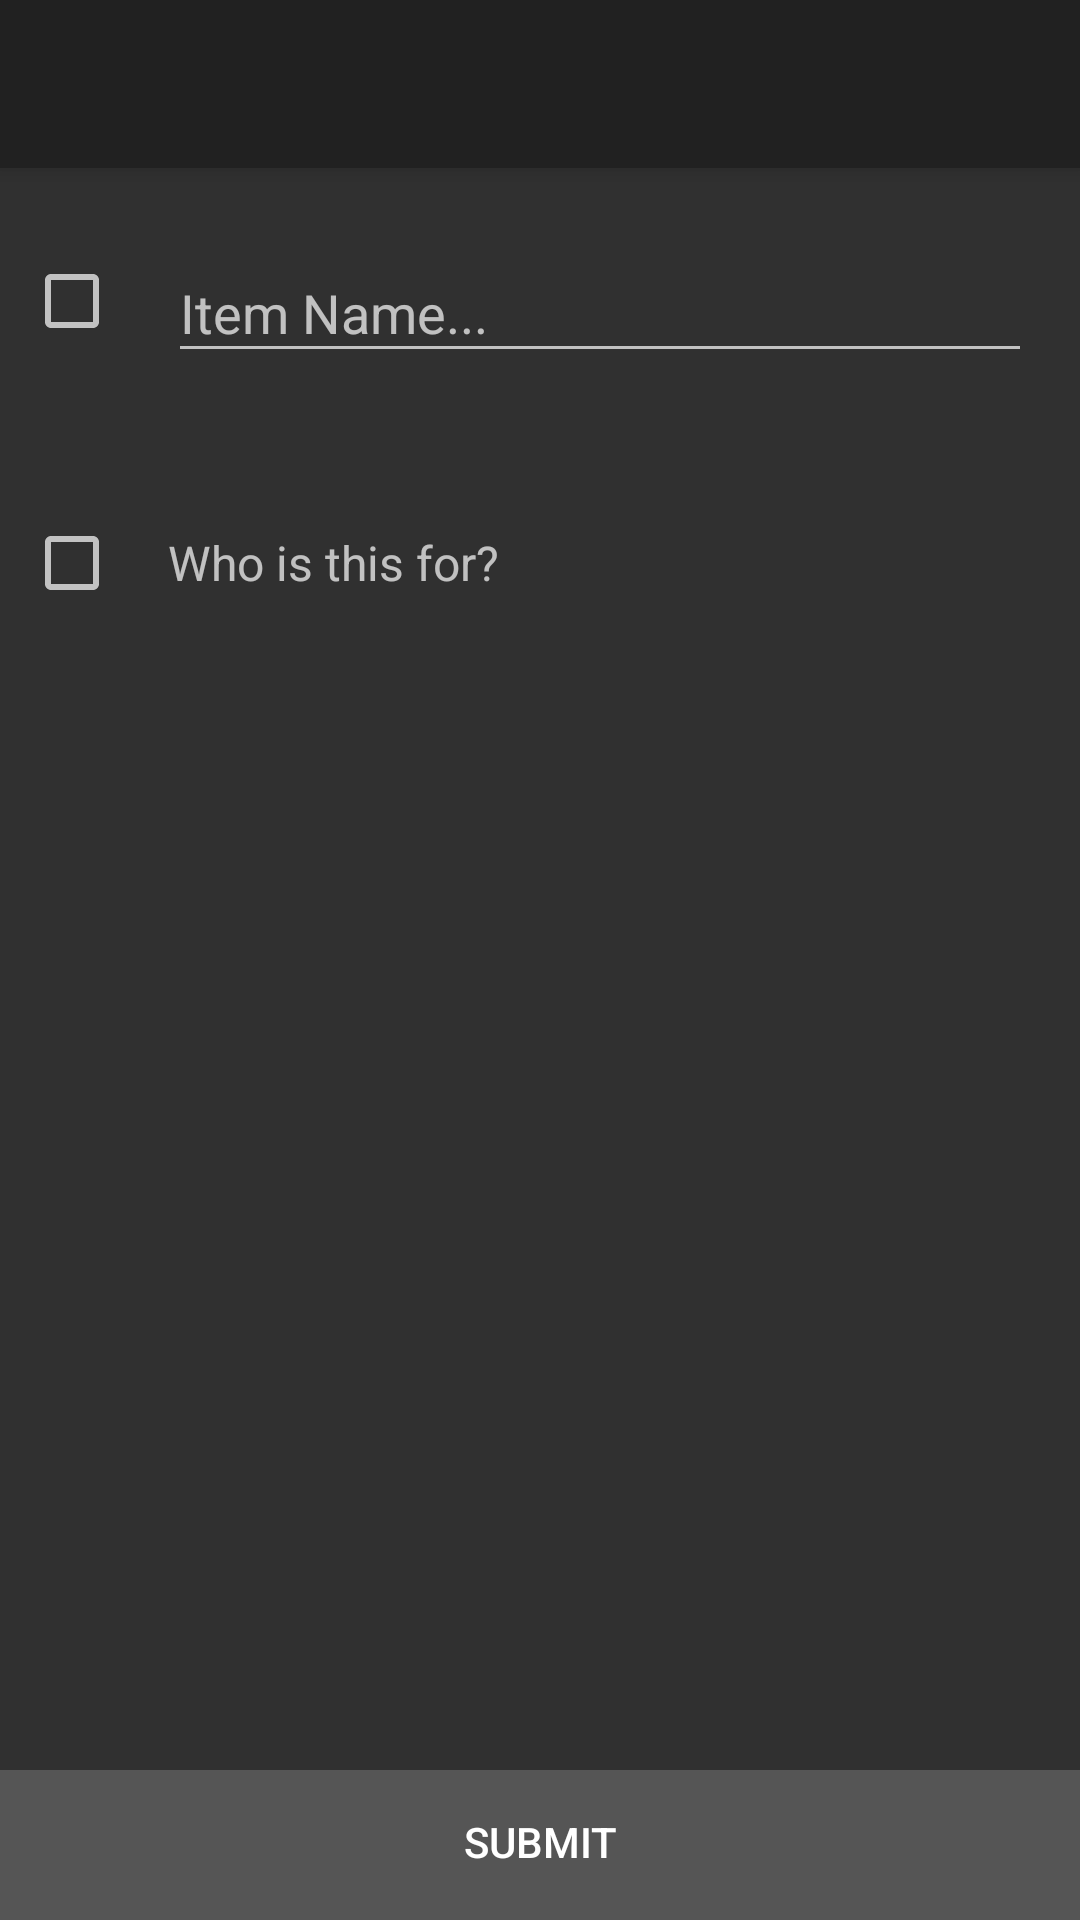

Produce the Android XML layout that renders to this screen, including the resource entries it uses.
<!-- AndroidManifest.xml: application theme AppTheme -->
<!-- res/layout/activity_editshoppingitem.xml -->
<?xml version="1.0" encoding="utf-8"?>
<android.support.design.widget.CoordinatorLayout
    xmlns:android="http://schemas.android.com/apk/res/android"
    xmlns:app="http://schemas.android.com/apk/res-auto"
    xmlns:tools="http://schemas.android.com/tools"
    android:layout_width="match_parent"
    android:layout_height="match_parent"
    android:id="@+id/coordlayout">

    <android.support.v7.widget.Toolbar
        android:layout_width="match_parent"
        android:layout_height="wrap_content"
        android:id="@+id/appToolbar"
        android:background="?attr/colorPrimary"
        android:elevation="4dp"
        android:theme="@style/ThemeOverlay.AppCompat.ActionBar"
        app:popupTheme="@style/ThemeOverlay.AppCompat.Light"/>

    <ScrollView
        android:layout_width="match_parent"
        android:layout_height="match_parent"
        android:fillViewport="true"
        android:scrollbarStyle="insideOverlay"
        android:paddingBottom="30dp"
        android:clipToPadding="false"
        android:layout_marginTop="56dp"
        android:layout_marginBottom="40dp">

        <android.support.constraint.ConstraintLayout
            android:layout_width="match_parent"
            android:layout_height="wrap_content">

            <CheckBox
                android:layout_width="wrap_content"
                android:layout_height="wrap_content"
                android:id="@+id/editNameCheck"
                app:layout_constraintLeft_toLeftOf="parent"
                app:layout_constraintTop_toTopOf="parent"
                android:layout_marginLeft="8dp"
                android:layout_marginTop="8dp"
                android:layout_marginStart="8dp"
                app:layout_constraintBottom_toBottomOf="@+id/itemNameLayout"
                android:layout_marginBottom="8dp" />

            <android.support.design.widget.TextInputLayout
                android:layout_width="0dp"
                android:layout_height="wrap_content"
                android:layout_margin="16dp"
                android:id="@+id/itemNameLayout"
                app:hintAnimationEnabled="true"
                app:hintEnabled="true"
                app:errorEnabled="true"
                app:layout_constraintTop_toTopOf="parent"
                app:layout_constraintRight_toRightOf="parent"
                app:layout_constraintLeft_toRightOf="@+id/editNameCheck"
                android:layout_marginLeft="8dp">

                <android.support.design.widget.TextInputEditText
                    android:id="@+id/ShoppingItemNameEntry"
                    android:layout_width="match_parent"
                    android:layout_height="wrap_content"
                    android:hint="Item Name..."
                    android:textColorHint="#88ffffff"
                    android:inputType="text|textCapWords"
                    android:maxLines="1"
                    android:textColor="#fff"/>
            </android.support.design.widget.TextInputLayout>


            <CheckBox
                android:layout_width="wrap_content"
                android:layout_height="wrap_content"
                android:id="@+id/editForCheck"
                app:layout_constraintLeft_toLeftOf="parent"
                android:layout_marginLeft="8dp"
                android:layout_marginStart="8dp"
                app:layout_constraintTop_toTopOf="@+id/whoLabel"
                app:layout_constraintBottom_toBottomOf="@+id/whoLabel"
                android:layout_marginBottom="0dp" />

            <TextView
                android:id="@+id/whoLabel"
                android:layout_width="wrap_content"
                android:layout_height="wrap_content"
                android:text="Who is this for?"
                android:textSize="16sp"
                app:layout_constraintTop_toBottomOf="@+id/itemNameLayout"
                app:layout_constraintVertical_chainStyle="spread_inside"
                android:layout_marginTop="32dp"
                android:layout_marginStart="16dp"
                app:layout_constraintLeft_toRightOf="@+id/editForCheck"
                android:layout_marginLeft="8dp" />

            <TextView
                android:id="@+id/selectUsers"
                android:layout_width="wrap_content"
                android:layout_height="wrap_content"
                android:text=""
                android:textSize="18sp"
                android:layout_marginTop="8dp"
                app:layout_constraintTop_toBottomOf="@+id/whoLabel"
                app:layout_constraintLeft_toLeftOf="@+id/whoLabel" />

            <ImageButton
                android:id="@+id/editPeople"
                android:layout_width="48dp"
                android:layout_height="wrap_content"
                android:src="@drawable/ic_create_white_24dp"
                style="@style/Widget.AppCompat.Button.Borderless"
                app:layout_constraintLeft_toRightOf="@+id/selectUsers"
                app:layout_constraintTop_toTopOf="@+id/selectUsers"
                app:layout_constraintBottom_toBottomOf="@+id/selectUsers"
                android:layout_marginBottom="0dp"
                android:layout_marginLeft="8dp"/>
        </android.support.constraint.ConstraintLayout>
    </ScrollView>

    <RelativeLayout
        android:layout_width="match_parent"
        android:layout_height="50dp"
        android:background="#555"
        android:layout_gravity="bottom"
        android:id="@+id/relativeLayout"
        app:layout_dodgeInsetEdges="bottom">

        <Button
            android:id="@+id/submitBill"
            style="@style/Widget.AppCompat.Button.Borderless"
            android:layout_width="match_parent"
            android:layout_height="wrap_content"
            android:layout_alignParentLeft="true"
            android:layout_alignParentStart="true"
            android:layout_alignParentTop="true"
            android:text="Submit" />
    </RelativeLayout>
</android.support.design.widget.CoordinatorLayout>
<!-- resources referenced by this layout -->
<resources>
  <style name="AppTheme" parent="Theme.AppCompat.NoActionBar">
          
          <item name="android:windowActionBar">false</item>
          <item name="colorAccent">@color/appAccentColour</item>
          <item name="android:colorForeground">@color/foreground_material_dark</item>
      </style>
  <color name="appAccentColour">#42a5f5</color>
  <color name="foreground_material_dark">#b5b4b4</color>
</resources>
